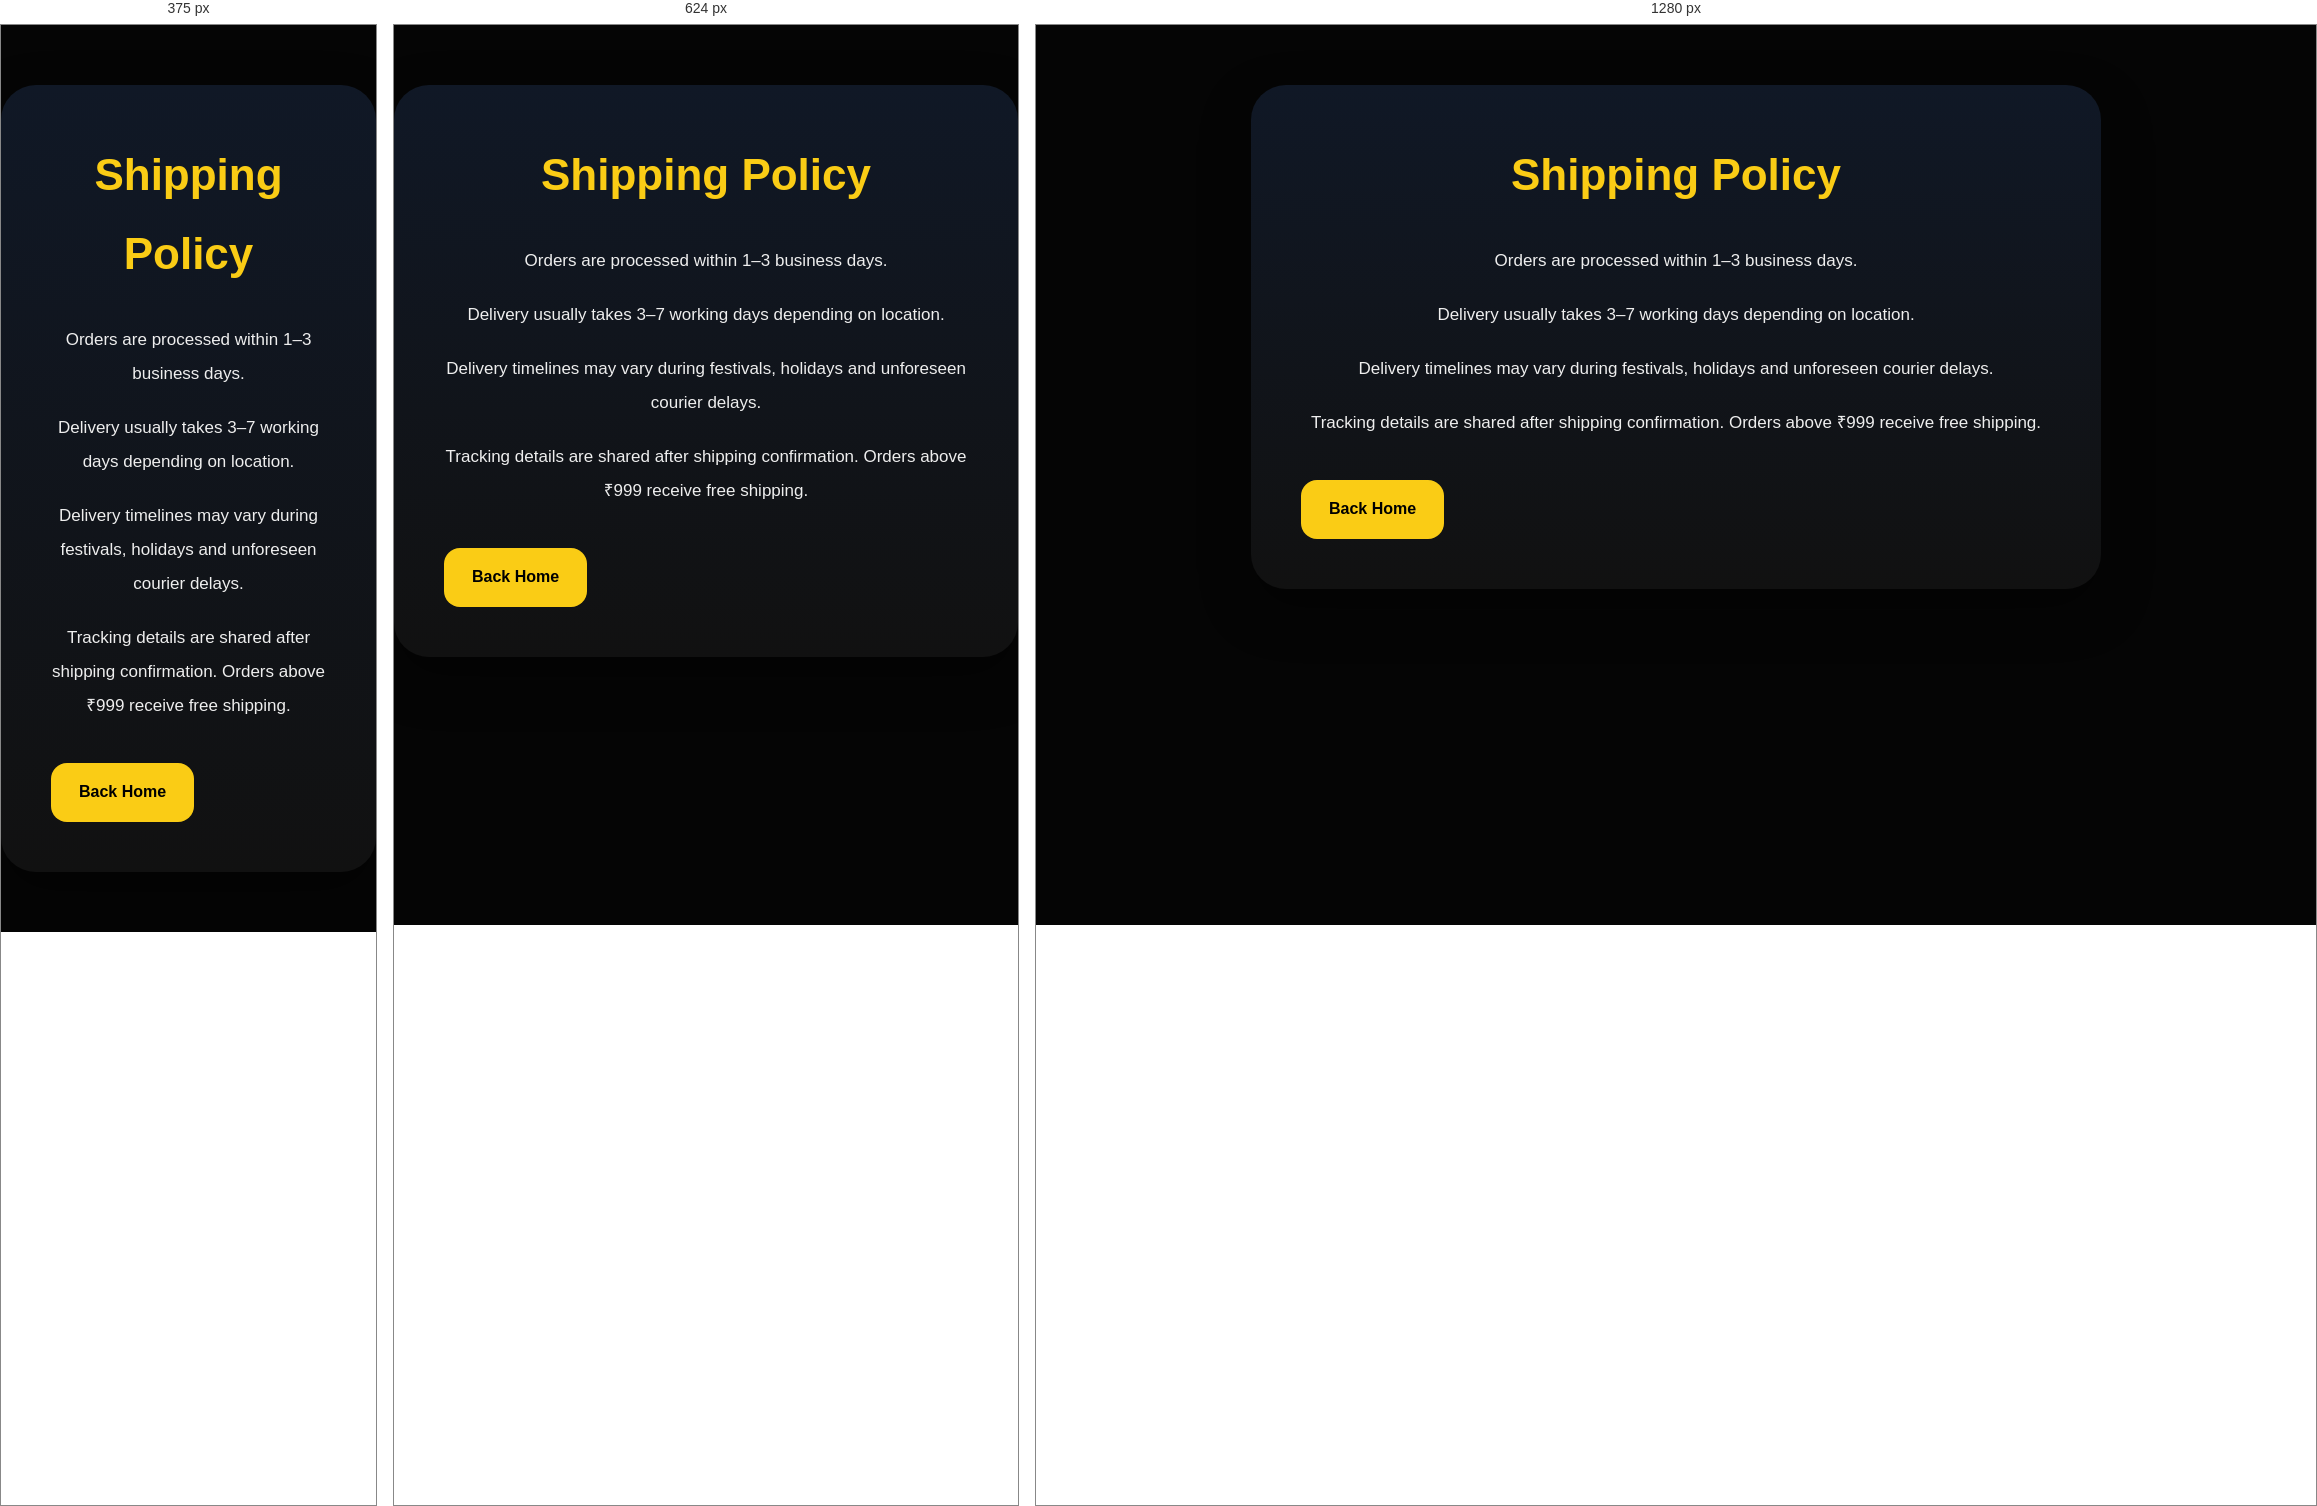
Rendered at 375 px, 624 px and 1280 px, left to right.

<!-- file: shipping.html -->
<!DOCTYPE html>
<html>
<head>
<title>Shipping Policy</title>
<link rel="stylesheet" href="style.css">
</head>

<body>

<div class="policy-page">

<h1>

Shipping Policy

</h1>

<p>

Orders are processed within 1–3 business days.

</p>

<p>

Delivery usually takes 3–7 working days depending on location.

</p>
<p>

Delivery timelines may vary during festivals, holidays and unforeseen courier delays.

</p>

<p>

Tracking details are shared
after shipping confirmation.

Orders above ₹999
receive free shipping.

</p>

<a href="index.html">

Back Home

</a>

</div>

</body>
</html>

/* @media block from style.css */
@media(max-width:768px){

.products{

grid-template-columns:1fr;

padding:20px;

}

.hero-content h1{

font-size:40px;

}

.hero-content p{

font-size:18px;

}

.nav-links{

gap:12px;

}

.cart{

width:100%;

}

.modal-box{

grid-template-columns:1fr;

}

}

/* @media block from style.css */
@media(max-width:768px){

    .hero-content h1{
        font-size:40px;
    }

    .products{
        padding:20px;
    }

    .popup-content{
        flex-direction:column;
    }

    .popup-content img{
        width:100%;
        height:300px;
    }

    .cart{
        width:100%;
    }

}

/* @media block from style.css */
@media(max-width:768px){

    .checkout-container{

        grid-template-columns:1fr;
    }

}

/* @media block from style.css */
@media(max-width:768px){

.navbar{

flex-direction:column;

gap:20px;

padding:20px;
}

.nav-links{

flex-wrap:wrap;

justify-content:center;

gap:18px;
}

.nav-left h2{

font-size:22px;
}

}

/* @media block from style.css */
@media(max-width:768px){

header{

flex-direction:column;

padding:15px;

}

nav{

justify-content:center;

gap:20px;

}

.cart-btn{

margin-top:10px;

}

}

/* @media block from style.css */
@media(max-width:768px){

.modal-box{

grid-template-columns:1fr;

}

.modal-right{

padding:25px;

}

}

/* @media block from style.css */
@media(max-width:768px){

.navbar{

flex-direction:column;

gap:15px;

padding:15px;

}

.nav-links{

display:flex;

flex-wrap:wrap;

justify-content:center;

gap:10px;

}

.hero-content h1{

font-size:32px;

}

.hero-content p{

font-size:15px;

padding:0 15px;

}

.products{

grid-template-columns:
repeat(
2,
1fr
);

gap:15px;

}

.product-card{

padding:12px;

}

.cart{

width:100%;

right:-100%;

}

.checkout-container{

grid-template-columns:
1fr;

}

.order-summary{

margin-top:20px;

}

.footer-container{

grid-template-columns:
1fr;

text-align:center;

gap:30px;

}

.category-bar{

overflow-x:auto;

white-space:nowrap;

padding-bottom:10px;

}

.category-bar button{

display:inline-block;

}

.modal-box{

flex-direction:column;

width:95%;

}

.modal-left img{

width:100%;

}

.review-form{

padding:15px;

}

}

/* @media block from style.css */
@media(max-width:480px){

.hero-content h1{

font-size:26px;

}

.products{

grid-template-columns:
1fr;

}

.logo-img{

width:55px;

}

}